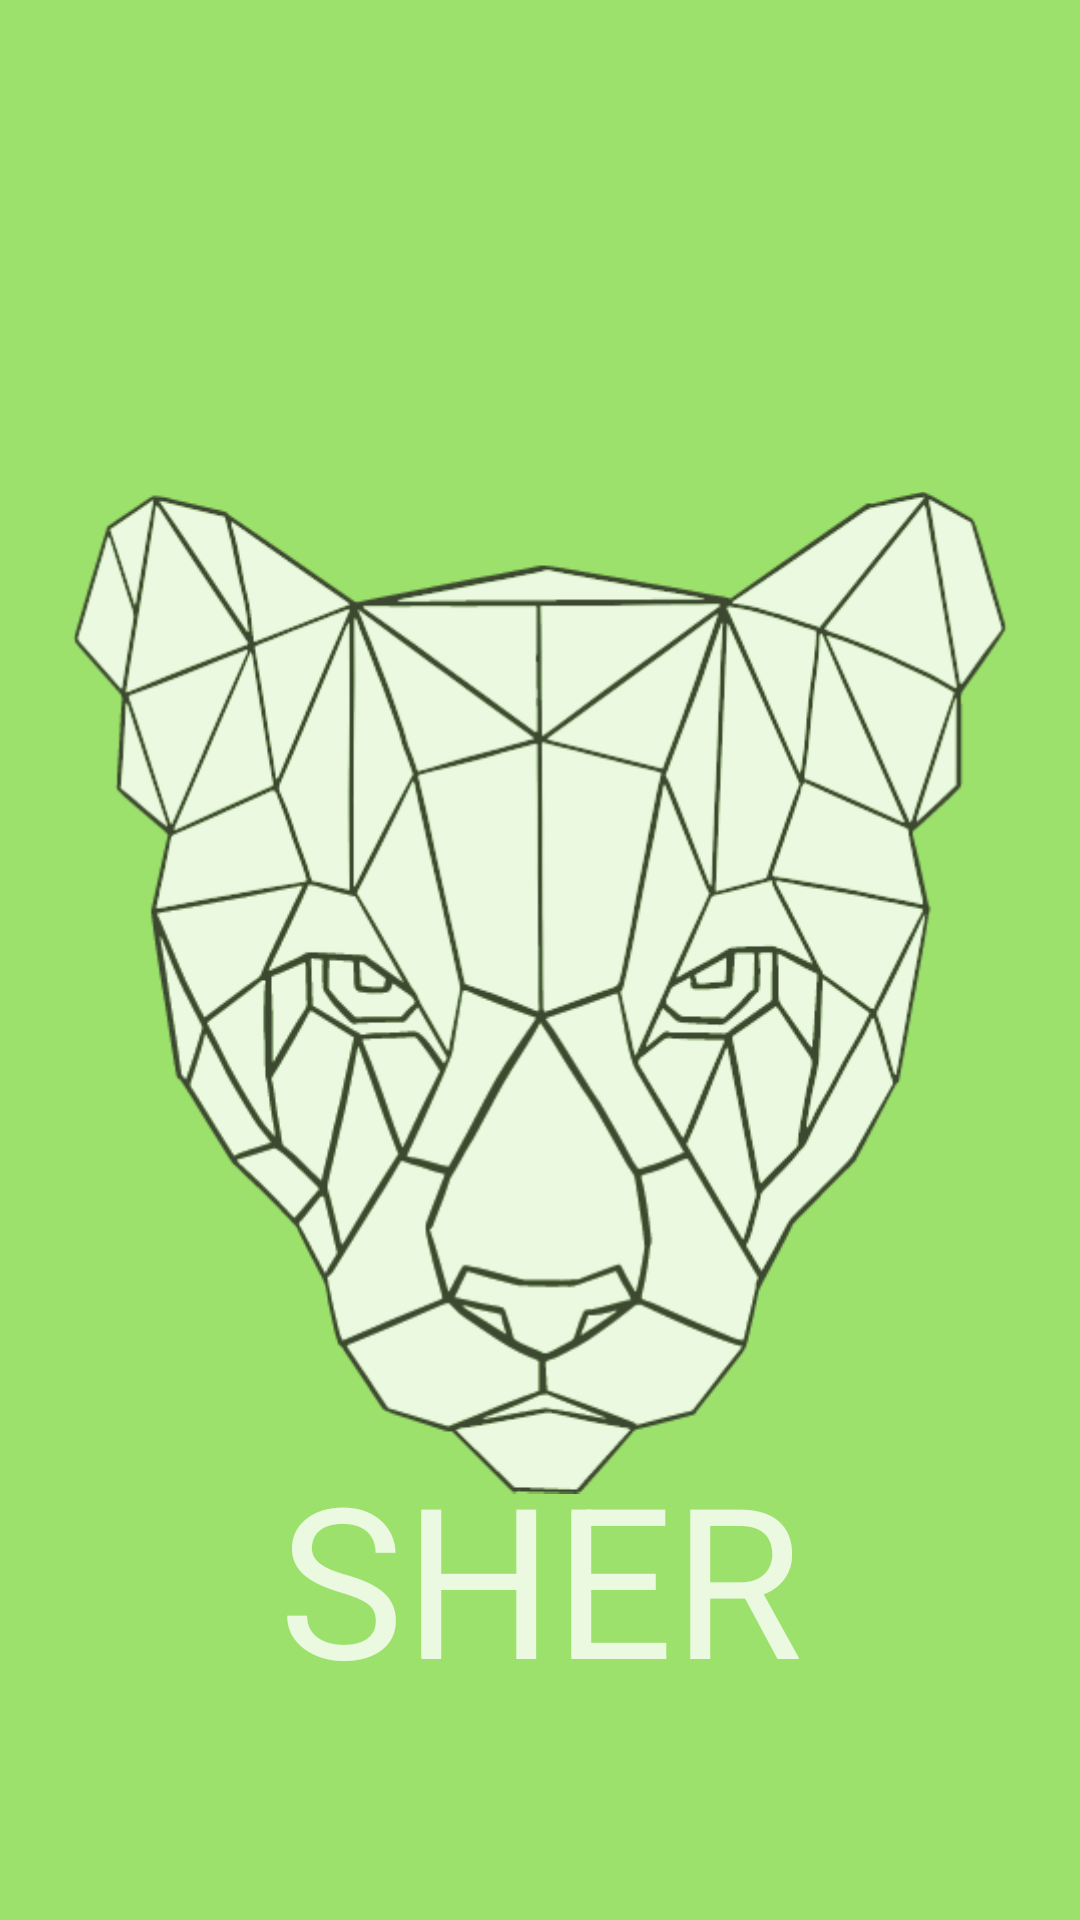

Reconstruct the res/layout file that produces this screen, plus the resources it refers to.
<!-- AndroidManifest.xml: application theme Theme.MateriaDesignIntro -->
<!-- res/layout/activity_main.xml -->
<?xml version="1.0" encoding="utf-8"?>
<androidx.constraintlayout.widget.ConstraintLayout xmlns:android="http://schemas.android.com/apk/res/android"
    xmlns:app="http://schemas.android.com/apk/res-auto"
    xmlns:tools="http://schemas.android.com/tools"
    android:layout_width="match_parent"
    android:layout_height="match_parent"
    tools:context=".MainActivity"
    android:background="#9CE16C" >

    <ImageView
        android:id="@+id/imageView2"
        android:layout_width="334dp"
        android:layout_height="429dp"
        android:layout_marginStart="10dp"
        android:layout_marginTop="100dp"
        android:layout_marginEnd="10dp"
        android:layout_marginBottom="10dp"
        app:layout_constraintBottom_toBottomOf="parent"
        app:layout_constraintEnd_toEndOf="parent"
        app:layout_constraintHorizontal_bias="0.493"
        app:layout_constraintStart_toStartOf="parent"
        app:layout_constraintTop_toTopOf="parent"
        app:layout_constraintVertical_bias="0.162"
        app:srcCompat="@drawable/imagen" />

    <TextView
        android:id="@+id/textView"
        android:layout_width="0dp"
        android:layout_height="wrap_content"

        android:layout_marginBottom="68dp"
        android:text="SHER"
        android:textAlignment="center"
        android:textColor="#EAF9E0"
        android:textSize="70dp"
        app:layout_constraintBottom_toBottomOf="parent"
        app:layout_constraintEnd_toEndOf="parent"
        app:layout_constraintHorizontal_bias="1.0"
        app:layout_constraintStart_toStartOf="parent" />
</androidx.constraintlayout.widget.ConstraintLayout>
<!-- resources referenced by this layout -->
<resources>
  <!-- drawable imagen: png bitmap (drawable, 87056 bytes) -->
  <style name="Theme.MateriaDesignIntro" parent="Theme.MaterialComponents.NoActionBar">
          
          <item name="colorPrimary">@color/purple_500</item>
          <item name="colorPrimaryVariant">@color/purple_700</item>
          <item name="colorOnPrimary">@color/white</item>
          
          <item name="colorSecondary">@color/teal_200</item>
          <item name="colorSecondaryVariant">@color/teal_700</item>
          <item name="colorOnSecondary">@color/black</item>
          
          <item name="android:statusBarColor">?attr/colorPrimaryVariant</item>
          
      </style>
  <!-- not gathered from this repository: default colours our renderer supplied (Android Studio template values) -->
  <color name="purple_500">#FF6200EE</color>
  <color name="purple_700">#FF3700B3</color>
  <color name="teal_200">#FF03DAC5</color>
  <color name="teal_700">#FF018786</color>
  <color name="black">#FF000000</color>
  <color name="white">#FFFFFFFF</color>
</resources>
